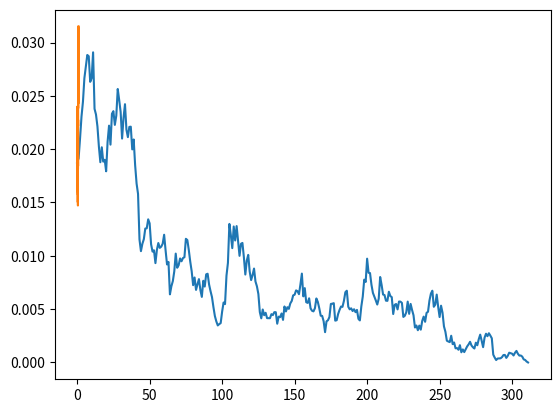

Reproduce this figure in Python.
# -*- coding: utf-8 -*-
"""
Created on Thu Jul  5 19:59:22 2018

@author: lukasz.treszczotko
"""
import numpy as np
import matplotlib.pyplot as plt

def CIR(r0, K, theta, sigma, T=1., N=100):
    
    dt = T/float(N)    
    rates = [r0]
    for i in range(N):
        dr = K*(theta-rates[-1])*dt + \
            sigma*np.sqrt(rates[-1])*np.random.normal()
        rates.append(rates[-1] + dr)
    return range(N+1), rates

def test_CIR():
    x, y = CIR(0.01875, 0.20, 0.01, 0.012, 1., 1000)
    plt.plot(x,y)
    plt.show()
    


def CIR_v(samples, sample_length, r0, K, theta, sigma, T=1.):
    dt = T/float(sample_length) 
    
    rates = np.zeros([samples, sample_length + 1], dtype=np.float32)
    rates[:, 0] = r0
    for i in range(sample_length):
        dr = K*(theta-rates[:, i])*dt + \
            sigma*np.sqrt(rates[:, i])*np.random.normal(size=samples)
        rates[:, i+1] = rates[:, i] + dr
    return rates

def test_CIR_v():
    x = np.linspace(0, 1, 101)
    y = CIR_v(100, 100, 0.01875, 0.20, 0.01, 0.012, 1.)
    plt.plot(x,y[0])
    plt.show()
    
if __name__ == '__main__':
    test_CIR()
    test_CIR_v()
        
    
    